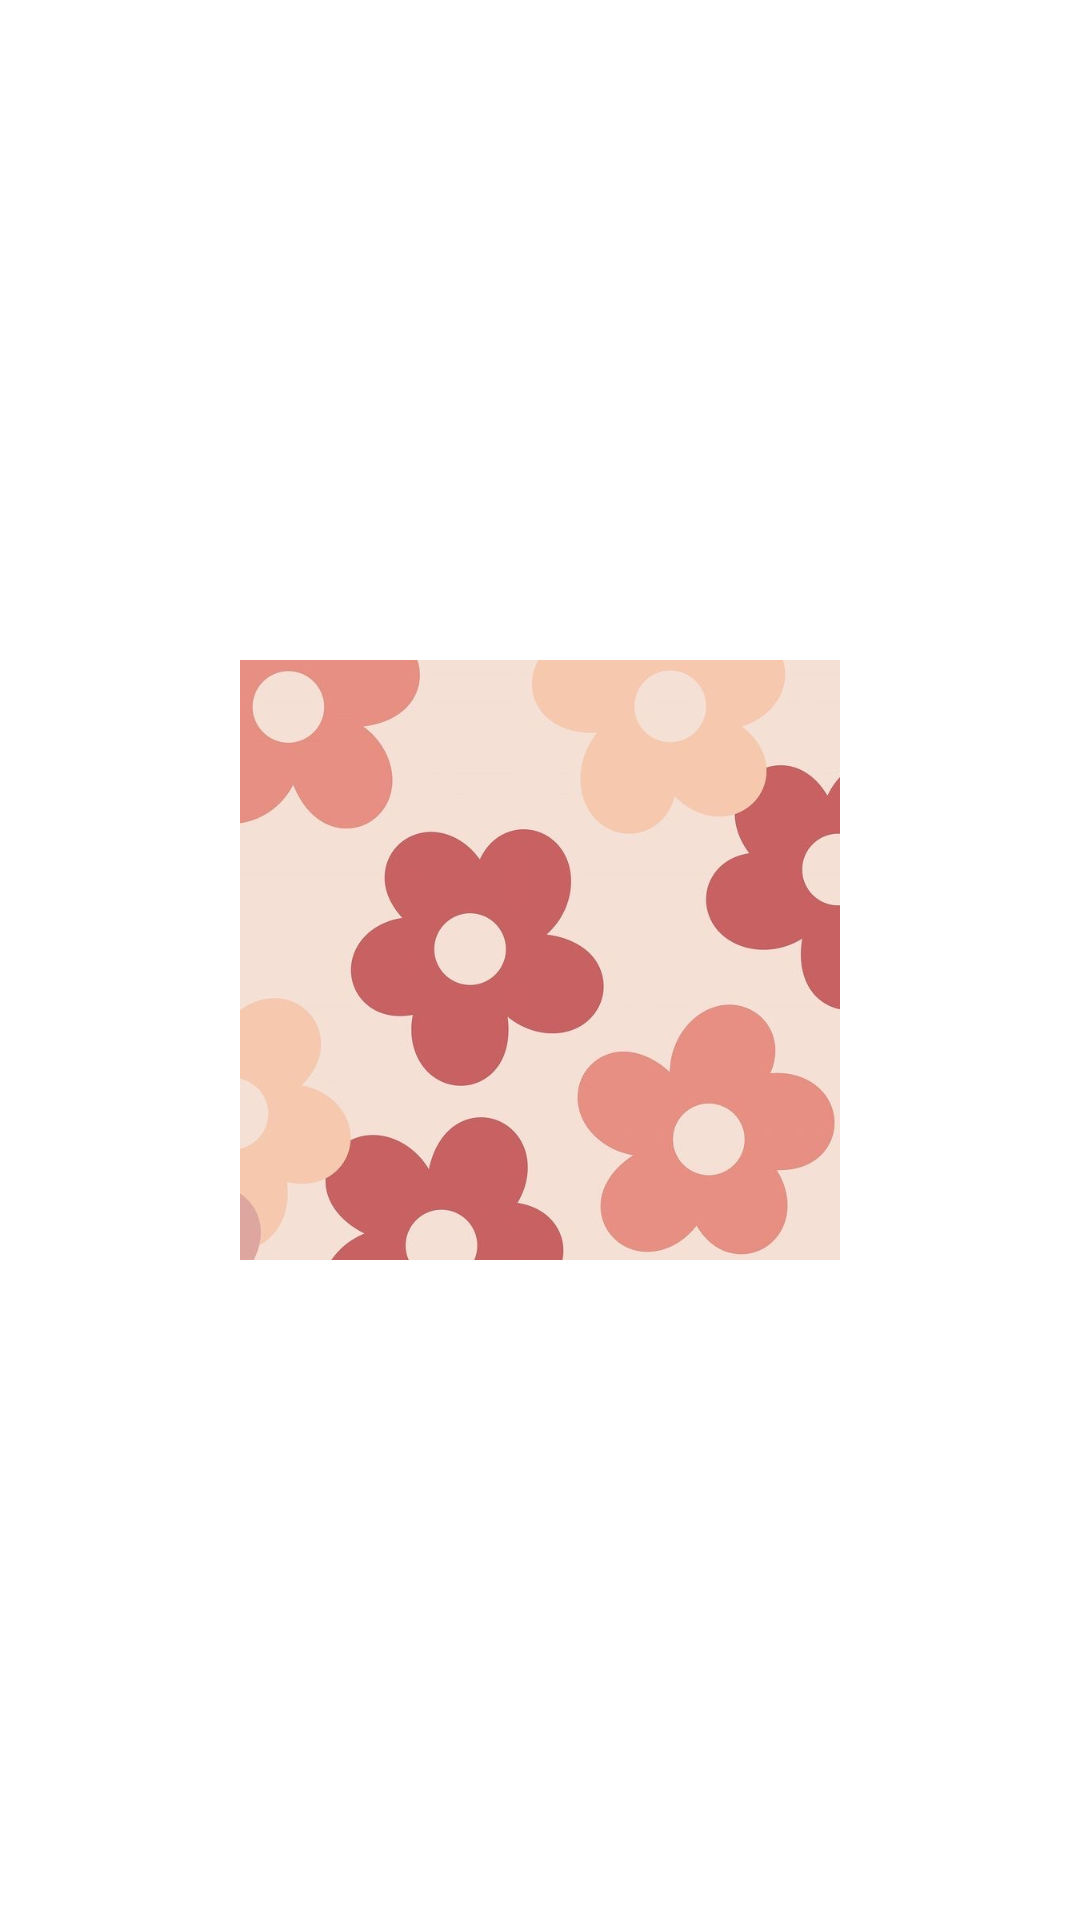

Android layout source for this screen:
<!-- AndroidManifest.xml: application theme Theme.JashanDemo -->
<!-- res/layout/activity_fading.xml -->
<?xml version="1.0" encoding="utf-8"?>
<RelativeLayout xmlns:android="http://schemas.android.com/apk/res/android"
    xmlns:app="http://schemas.android.com/apk/res-auto"
    xmlns:tools="http://schemas.android.com/tools"
    android:layout_width="match_parent"
    android:layout_height="match_parent"
    tools:context=".Fading">

    <ImageView
        android:id="@+id/outImageView"
        android:layout_width="200dp"
        android:layout_height="200dp"
        android:layout_centerInParent="true"
        android:scaleType="centerCrop"
        android:src="@drawable/out"
        android:visibility="invisible"/>

    <ImageView
        android:id="@+id/inImageView"
        android:layout_width="200dp"
        android:layout_height="200dp"
        android:layout_centerInParent="true"
        android:scaleType="centerCrop"
        android:src="@drawable/in" />

</RelativeLayout>
<!-- resources referenced by this layout -->
<resources>
  <!-- drawable in: jpg bitmap (drawable, 55916 bytes) -->
  <!-- drawable out: jpg bitmap (drawable, 123907 bytes) -->
  <style name="Theme.JashanDemo" parent="Theme.MaterialComponents.DayNight.DarkActionBar">
          
          <item name="colorPrimary">@color/purple_500</item>
          <item name="colorPrimaryVariant">@color/purple_700</item>
          <item name="colorOnPrimary">@color/white</item>
          
          <item name="colorSecondary">@color/teal_200</item>
          <item name="colorSecondaryVariant">@color/teal_700</item>
          <item name="colorOnSecondary">@color/black</item>
          
          <item name="android:statusBarColor" tools:targetApi="l">?attr/colorPrimaryVariant</item>
          
      </style>
  <!-- not gathered from this repository: default colours our renderer supplied (Android Studio template values) -->
  <color name="purple_500">#FF6200EE</color>
  <color name="purple_700">#FF3700B3</color>
  <color name="teal_200">#FF03DAC5</color>
  <color name="teal_700">#FF018786</color>
  <color name="black">#FF000000</color>
  <color name="white">#FFFFFFFF</color>
</resources>
